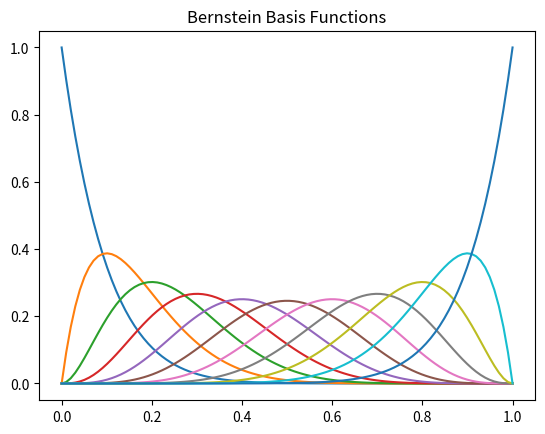

Source code (Python):
from numpy import linspace as lin  # linespace
from scipy.special import binom  # binomial coefficient
import matplotlib.pyplot as plt  # plotting
from math import pow # power function

x = lin(0, 1, 100)  # Input as 100 floats between 0 and 1
num: int = 10  # The degree

# returns the value from the Bernstein basis function at the point x
def bbf(i: int, n: int, x: float) -> float:
    return binom(n, i) * pow(x, i) * pow((1 - x), (n-i))

# Iterates through all of the functions for the degree
for c in range(num + 1):
    # Plots all of the functions 
    plt.plot(x, [bbf(c, num, i) for i in x])

plt.title("Bernstein Basis Functions")  # Title
plt.show()  # displays graphs
